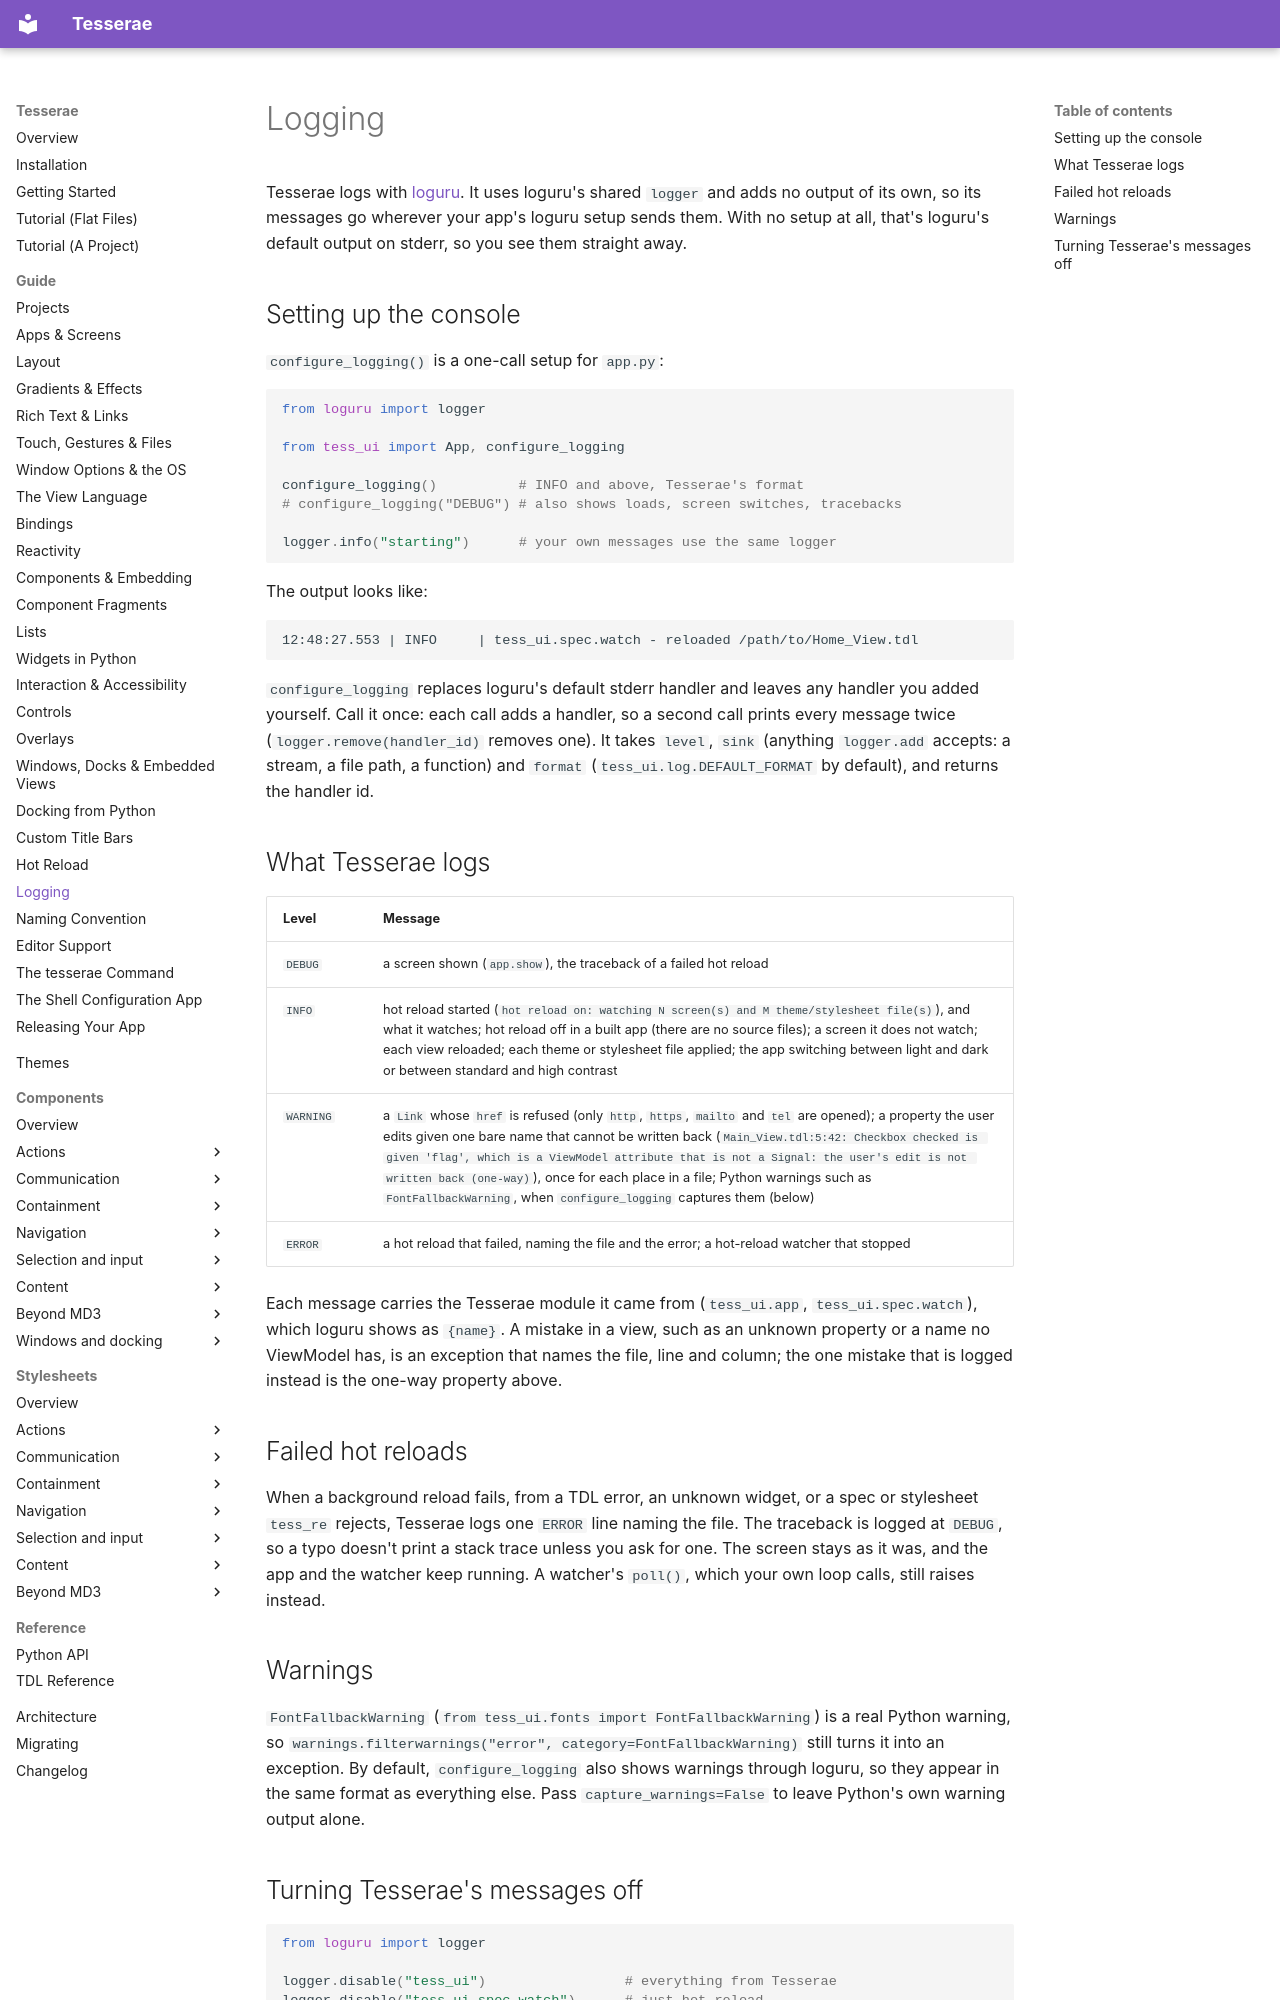

repository: mindderivative/tess-ui · page: guide/logging/index.html · generator: mkdocs

# Logging

Tesserae logs with [loguru](https://loguru.readthedocs.io/). It uses
loguru's shared `logger` and adds no output of its own, so its messages
go wherever your app's loguru setup sends them. With no setup at all,
that's loguru's default output on stderr, so you see them straight away.

## Setting up the console

`configure_logging()` is a one-call setup for `app.py`:

```python
from loguru import logger

from tess_ui import App, configure_logging

configure_logging()          # INFO and above, Tesserae's format
# configure_logging("DEBUG") # also shows loads, screen switches, tracebacks

logger.info("starting")      # your own messages use the same logger
```

The output looks like:

```
12:48:27.553 | INFO     | tess_ui.spec.watch - reloaded /path/to/Home_View.tdl
```

`configure_logging` replaces loguru's default stderr handler and leaves
any handler you added yourself. Call it once: each call adds a handler, so a second call prints every message twice (`logger.remove(handler_id)` removes one). It takes `level`, `sink` (anything
`logger.add` accepts: a stream, a file path, a function) and `format`
(`tess_ui.log.DEFAULT_FORMAT` by default), and returns the handler id.

## What Tesserae logs

| Level | Message |
|---|---|
| `DEBUG` | a screen shown (`app.show`), the traceback of a failed hot reload |
| `INFO` | hot reload started (`hot reload on: watching N screen(s) and M theme/stylesheet file(s)`), and what it watches; hot reload off in a built app (there are no source files); a screen it does not watch; each view reloaded; each theme or stylesheet file applied; the app switching between light and dark or between standard and high contrast |
| `WARNING` | a `Link` whose `href` is refused (only `http`, `https`, `mailto` and `tel` are opened); a property the user edits given one bare name that cannot be written back (`Main_View.tdl:5:42: Checkbox checked is given 'flag', which is a ViewModel attribute that is not a Signal: the user's edit is not written back (one-way)`), once for each place in a file; Python warnings such as `FontFallbackWarning`, when `configure_logging` captures them (below) |
| `ERROR` | a hot reload that failed, naming the file and the error; a hot-reload watcher that stopped |

Each message carries the Tesserae module it came from (`tess_ui.app`,
`tess_ui.spec.watch`), which loguru shows as `{name}`. A mistake in a view, such as an unknown property or a name
no ViewModel has, is an exception that names the file, line and column; the one mistake that is logged instead is the one-way property above.

## Failed hot reloads

When a background reload fails, from a TDL error, an unknown widget,
or a spec or stylesheet `tess_re` rejects, Tesserae logs one `ERROR` line
naming the file. The traceback is logged at `DEBUG`, so a typo doesn't
print a stack trace unless you ask for one. The screen stays as it was,
and the app and the watcher keep running. A watcher's `poll()`, which
your own loop calls, still raises instead.

## Warnings

`FontFallbackWarning` (`from tess_ui.fonts import FontFallbackWarning`) is a real Python warning, so
`warnings.filterwarnings("error", category=FontFallbackWarning)` still
turns it into an exception. By default, `configure_logging` also shows
warnings through loguru, so they appear in the same format as
everything else. Pass `capture_warnings=False` to leave Python's own
warning output alone.
